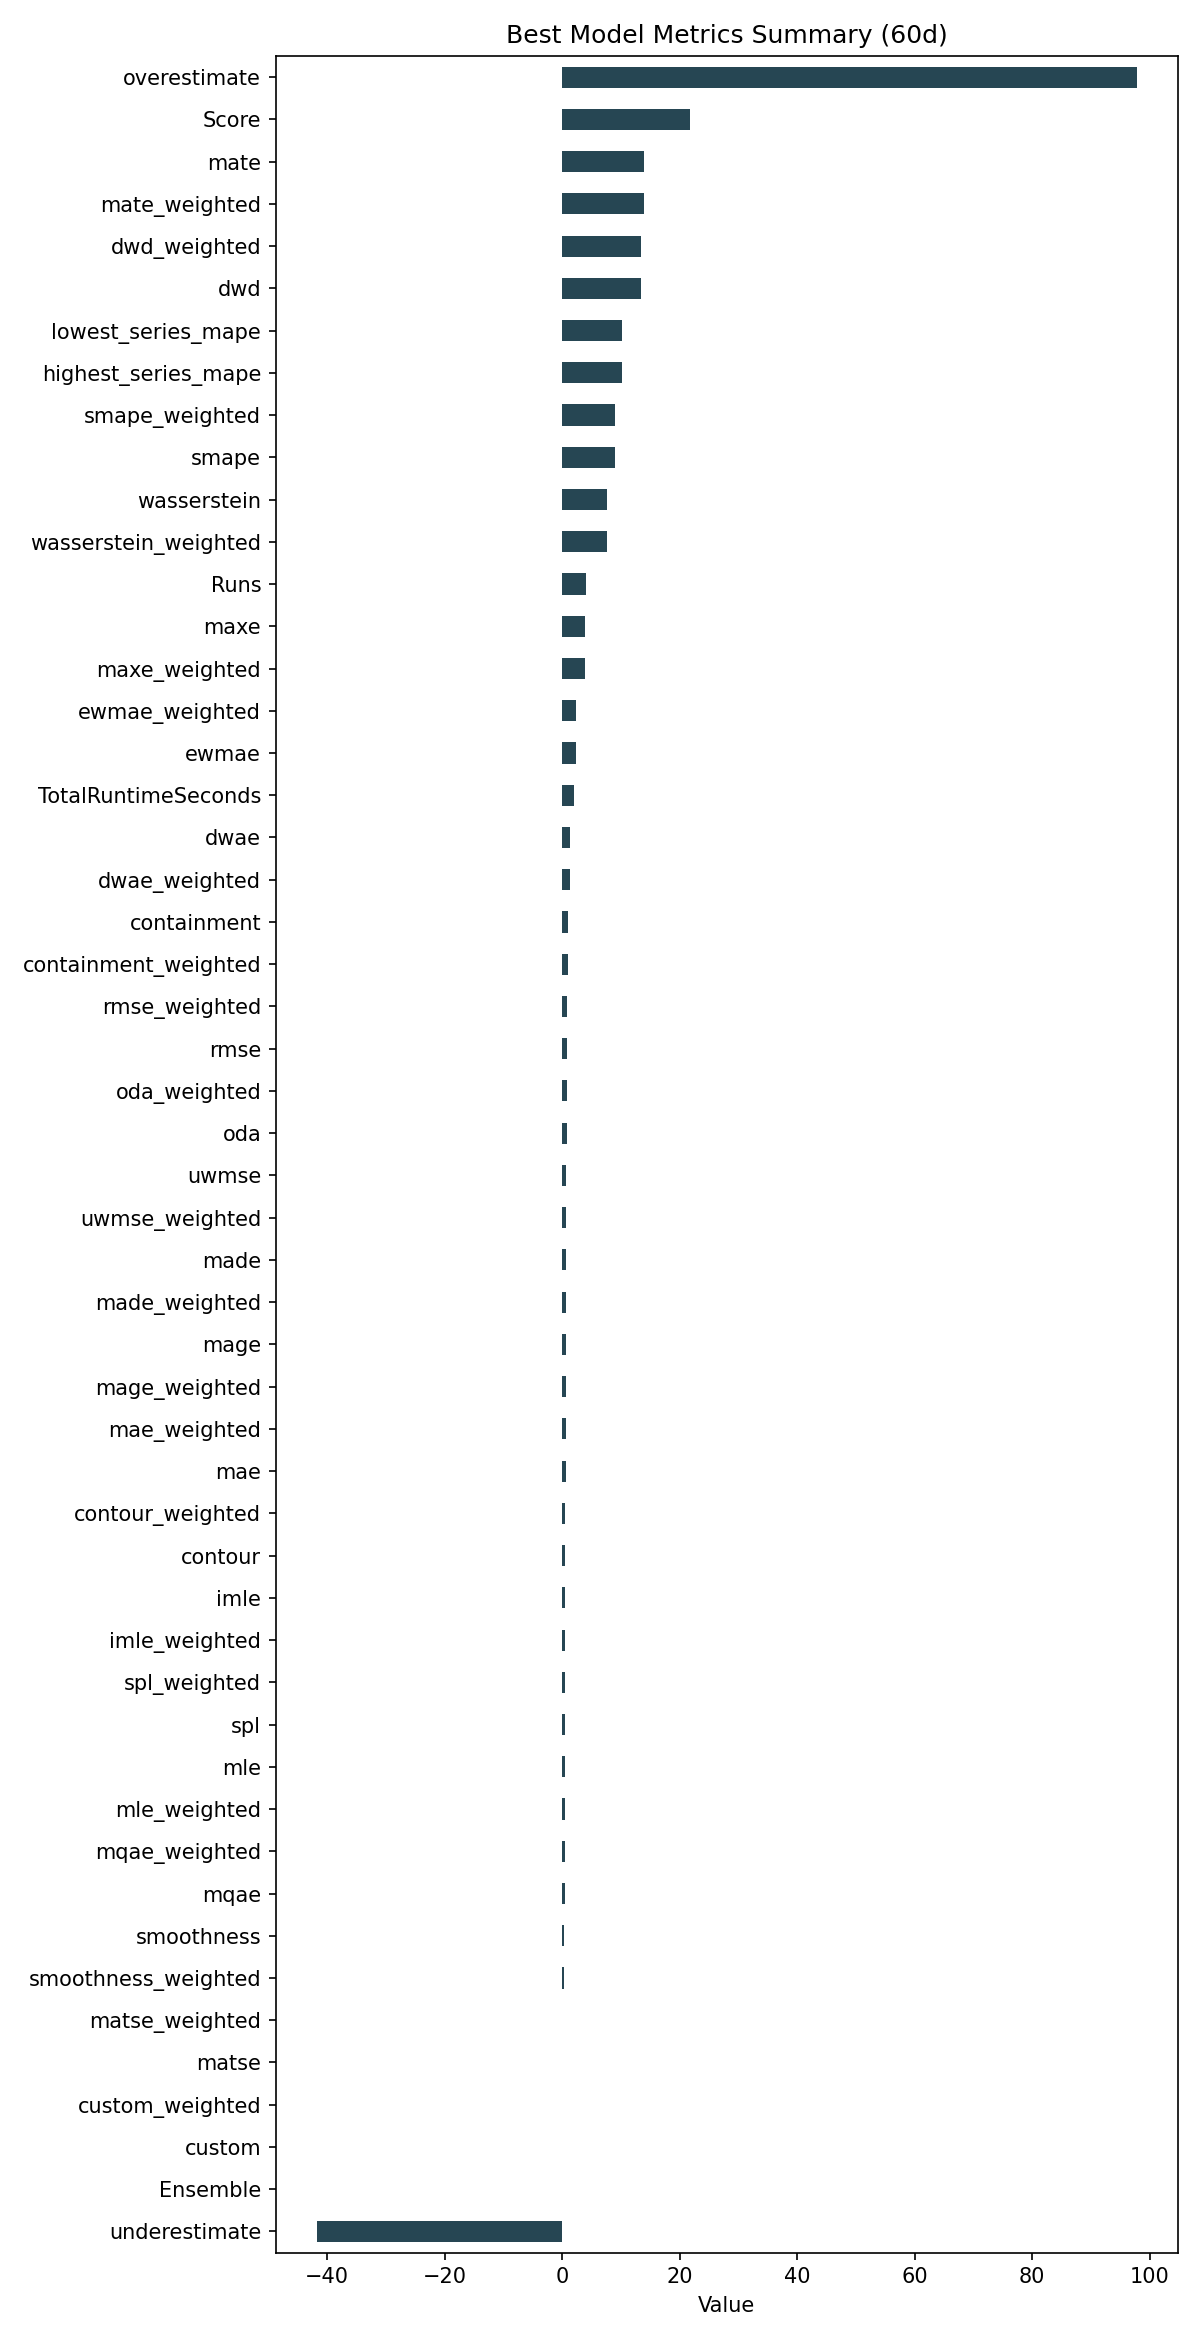

Data behind this chart, as committed beside it:
ID, Model, ModelParameters, TransformationParameters, Ensemble, Runs, smape, mae, rmse, made, mage, custom, underestimate, mle, overestimate, imle, spl, containment, contour, maxe, oda, dwae, mqae, ewmae
d079088760585f43872568539cce4b79, RollingRegression, {"regression_model": {"model": "ExtraTre…, {"fillna": "ffill", "transformations": {…, 0, 4, 8.996, 0.5815, 0.778, 0.6901, 0.5815, 0.0, -41.78, 0.4495, 97.77, 0.5428, 0.5068, 0.9917, 0.5542, 3.837, 0.7333, 1.393, 0.412, 2.264
